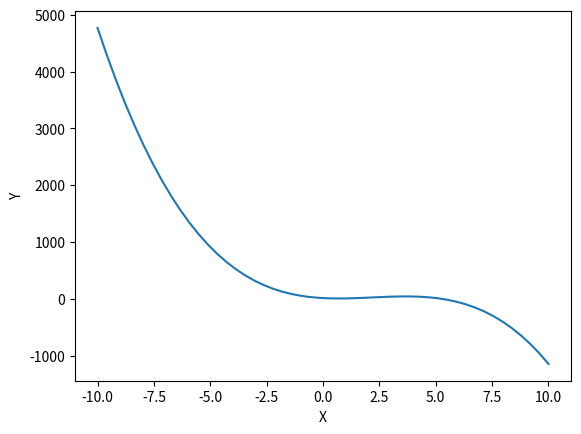

Source code (Python):
#Bibliotecas Necessárias

import numpy as np
import matplotlib.pyplot as plt

#Função
x = np.linspace(-10,10)
f_x = np.array(12-21*x+(18*(x**2))-(2.75*(x**3)))

#Plotagem do Gráfico

plt.plot(x,f_x)
plt.xlabel('X')
plt.ylabel('Y')
plt.show()